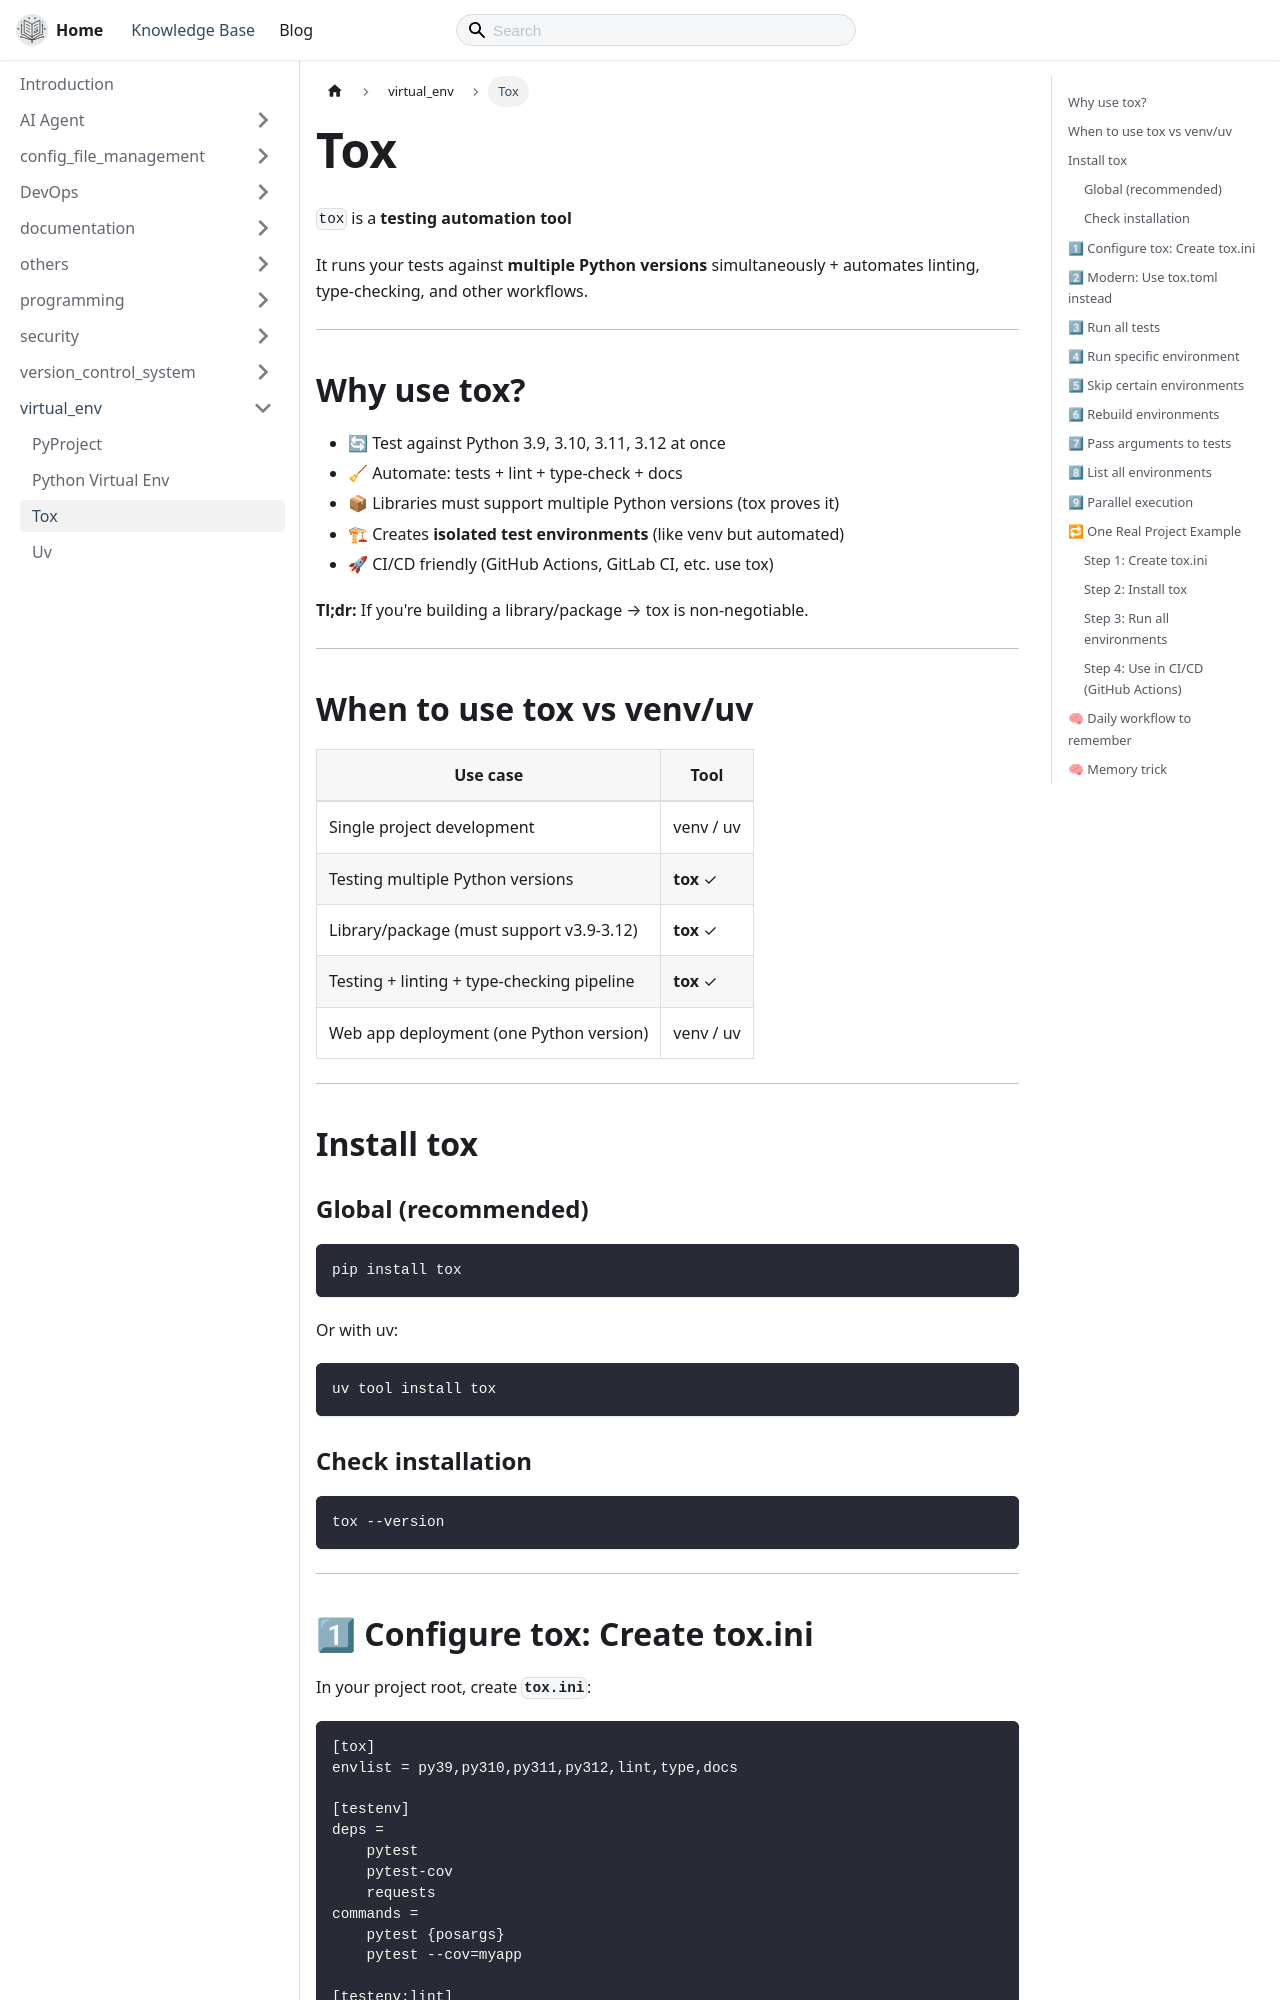

repository: thecodeshastra/knowledge-base · page: docs/virtual_env/tox_env.html · generator: docusaurus

---
title: Tox
---

# Tox

`tox` is a **testing automation tool**

It runs your tests against **multiple Python versions** simultaneously + automates linting, type-checking, and other workflows.

---

## Why use tox?

- 🔄 Test against Python 3.9, 3.10, 3.11, 3.12 at once
- 🧹 Automate: tests + lint + type-check + docs
- 📦 Libraries must support multiple Python versions (tox proves it)
- 🏗 Creates **isolated test environments** (like venv but automated)
- 🚀 CI/CD friendly (GitHub Actions, GitLab CI, etc. use tox)

**Tl;dr:** If you're building a library/package → tox is non-negotiable.

---

## When to use tox vs venv/uv

| Use case | Tool |
| ---------- | ------ |
| Single project development | venv / uv |
| Testing multiple Python versions | **tox** ✓ |
| Library/package (must support v3.9-3.12) | **tox** ✓ |
| Testing + linting + type-checking pipeline | **tox** ✓ |
| Web app deployment (one Python version) | venv / uv |

---

## Install tox

### Global (recommended)

```bash
pip install tox
```

Or with uv:

```bash
uv tool install tox
```

### Check installation

```bash
tox --version
```

---
